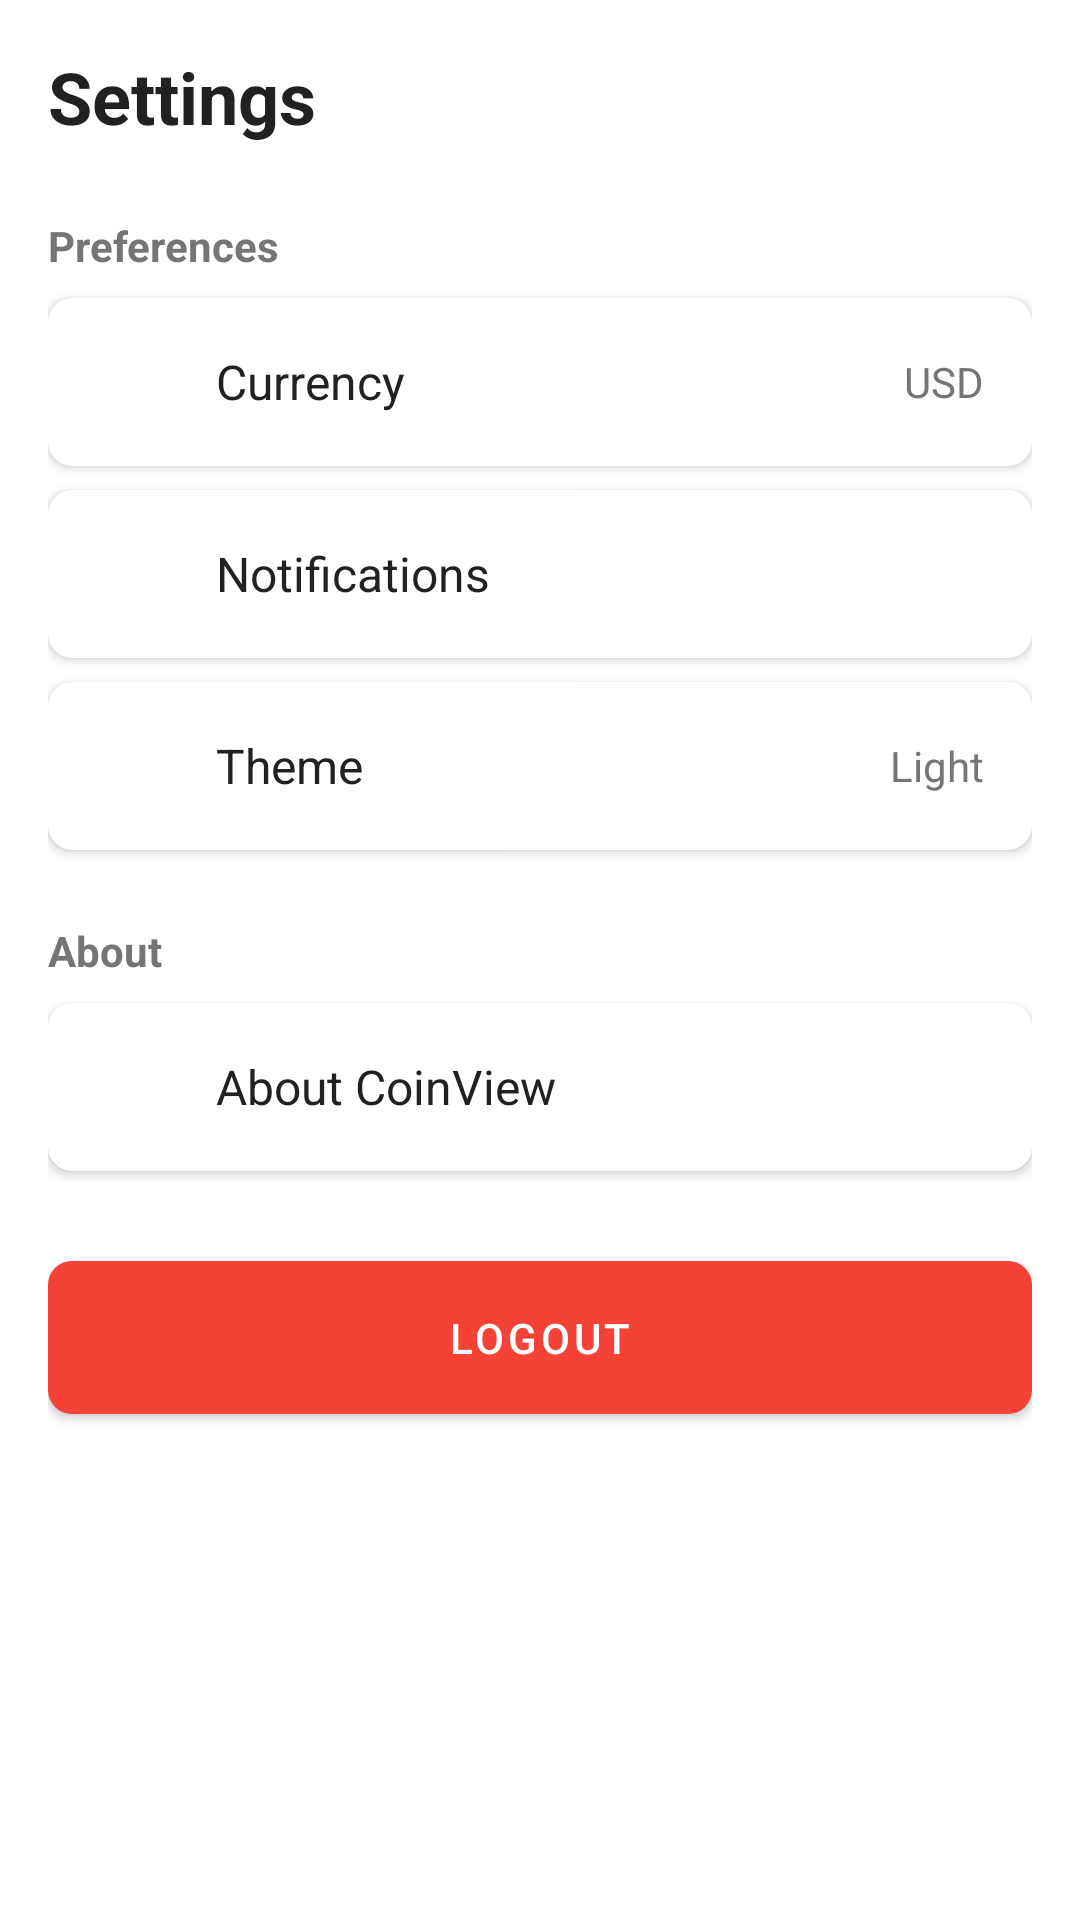

The Android layout XML behind this screen, and the referenced resources:
<!-- AndroidManifest.xml: application theme Theme.CoinView -->
<!-- res/layout/fragment_settings.xml -->
<?xml version="1.0" encoding="utf-8"?>
<ScrollView
    xmlns:android="http://schemas.android.com/apk/res/android"
    xmlns:app="http://schemas.android.com/apk/res-auto"
    android:layout_width="match_parent"
    android:layout_height="match_parent"
    android:background="@color/background_primary">

    <LinearLayout
        android:layout_width="match_parent"
        android:layout_height="wrap_content"
        android:orientation="vertical"
        android:padding="16dp">

        
        <TextView
            android:layout_width="wrap_content"
            android:layout_height="wrap_content"
            android:text="Settings"
            android:textSize="24sp"
            android:textStyle="bold"
            android:textColor="@color/text_primary"
            android:layout_marginBottom="24dp" />

        
        <TextView
            android:layout_width="wrap_content"
            android:layout_height="wrap_content"
            android:text="Preferences"
            android:textSize="14sp"
            android:textStyle="bold"
            android:textColor="@color/text_secondary"
            android:layout_marginBottom="8dp" />

        
        <com.google.android.material.card.MaterialCardView
            android:id="@+id/layout_currency"
            android:layout_width="match_parent"
            android:layout_height="wrap_content"
            android:layout_marginBottom="8dp"
            app:cardCornerRadius="8dp"
            app:cardElevation="2dp"
            android:clickable="true"
            android:focusable="true"
            android:foreground="?attr/selectableItemBackground">

            <LinearLayout
                android:layout_width="match_parent"
                android:layout_height="wrap_content"
                android:orientation="horizontal"
                android:padding="16dp"
                android:gravity="center_vertical">

                <ImageView
                    android:layout_width="24dp"
                    android:layout_height="24dp"
                    android:src="@drawable/ic_settings"
                    app:tint="@color/primary_blue"
                    android:contentDescription="Currency" />

                <TextView
                    android:layout_width="0dp"
                    android:layout_height="wrap_content"
                    android:layout_weight="1"
                    android:layout_marginStart="16dp"
                    android:text="Currency"
                    android:textSize="16sp"
                    android:textColor="@color/text_primary" />

                <TextView
                    android:layout_width="wrap_content"
                    android:layout_height="wrap_content"
                    android:text="USD"
                    android:textSize="14sp"
                    android:textColor="@color/text_secondary" />

            </LinearLayout>

        </com.google.android.material.card.MaterialCardView>

        
        <com.google.android.material.card.MaterialCardView
            android:id="@+id/layout_notifications"
            android:layout_width="match_parent"
            android:layout_height="wrap_content"
            android:layout_marginBottom="8dp"
            app:cardCornerRadius="8dp"
            app:cardElevation="2dp"
            android:clickable="true"
            android:focusable="true"
            android:foreground="?attr/selectableItemBackground">

            <LinearLayout
                android:layout_width="match_parent"
                android:layout_height="wrap_content"
                android:orientation="horizontal"
                android:padding="16dp"
                android:gravity="center_vertical">

                <ImageView
                    android:layout_width="24dp"
                    android:layout_height="24dp"
                    android:src="@drawable/ic_settings"
                    app:tint="@color/primary_blue"
                    android:contentDescription="Notifications" />

                <TextView
                    android:layout_width="0dp"
                    android:layout_height="wrap_content"
                    android:layout_weight="1"
                    android:layout_marginStart="16dp"
                    android:text="Notifications"
                    android:textSize="16sp"
                    android:textColor="@color/text_primary" />

            </LinearLayout>

        </com.google.android.material.card.MaterialCardView>

        
        <com.google.android.material.card.MaterialCardView
            android:id="@+id/layout_theme"
            android:layout_width="match_parent"
            android:layout_height="wrap_content"
            android:layout_marginBottom="24dp"
            app:cardCornerRadius="8dp"
            app:cardElevation="2dp"
            android:clickable="true"
            android:focusable="true"
            android:foreground="?attr/selectableItemBackground">

            <LinearLayout
                android:layout_width="match_parent"
                android:layout_height="wrap_content"
                android:orientation="horizontal"
                android:padding="16dp"
                android:gravity="center_vertical">

                <ImageView
                    android:layout_width="24dp"
                    android:layout_height="24dp"
                    android:src="@drawable/ic_settings"
                    app:tint="@color/primary_blue"
                    android:contentDescription="Theme" />

                <TextView
                    android:layout_width="0dp"
                    android:layout_height="wrap_content"
                    android:layout_weight="1"
                    android:layout_marginStart="16dp"
                    android:text="Theme"
                    android:textSize="16sp"
                    android:textColor="@color/text_primary" />

                <TextView
                    android:layout_width="wrap_content"
                    android:layout_height="wrap_content"
                    android:text="Light"
                    android:textSize="14sp"
                    android:textColor="@color/text_secondary" />

            </LinearLayout>

        </com.google.android.material.card.MaterialCardView>

        
        <TextView
            android:layout_width="wrap_content"
            android:layout_height="wrap_content"
            android:text="About"
            android:textSize="14sp"
            android:textStyle="bold"
            android:textColor="@color/text_secondary"
            android:layout_marginBottom="8dp" />

        
        <com.google.android.material.card.MaterialCardView
            android:id="@+id/layout_about"
            android:layout_width="match_parent"
            android:layout_height="wrap_content"
            android:layout_marginBottom="24dp"
            app:cardCornerRadius="8dp"
            app:cardElevation="2dp"
            android:clickable="true"
            android:focusable="true"
            android:foreground="?attr/selectableItemBackground">

            <LinearLayout
                android:layout_width="match_parent"
                android:layout_height="wrap_content"
                android:orientation="horizontal"
                android:padding="16dp"
                android:gravity="center_vertical">

                <ImageView
                    android:layout_width="24dp"
                    android:layout_height="24dp"
                    android:src="@drawable/ic_settings"
                    app:tint="@color/primary_blue"
                    android:contentDescription="About" />

                <TextView
                    android:layout_width="0dp"
                    android:layout_height="wrap_content"
                    android:layout_weight="1"
                    android:layout_marginStart="16dp"
                    android:text="About CoinView"
                    android:textSize="16sp"
                    android:textColor="@color/text_primary" />

            </LinearLayout>

        </com.google.android.material.card.MaterialCardView>

        
        <com.google.android.material.button.MaterialButton
            android:id="@+id/btn_logout"
            android:layout_width="match_parent"
            android:layout_height="wrap_content"
            android:text="Logout"
            android:textColor="@color/white"
            app:backgroundTint="@color/error"
            app:cornerRadius="8dp"
            android:padding="16dp" />

    </LinearLayout>

</ScrollView>
<!-- resources referenced by this layout -->
<resources>
  <color name="background_primary">#FFFFFF</color>
  <color name="error">#F44336</color>
  <color name="primary_blue">#2196F3</color>
  <color name="text_primary">#212121</color>
  <color name="text_secondary">#757575</color>
  <color name="white">#FFFFFFFF</color>
  <style name="Theme.CoinView" parent="Theme.MaterialComponents.DayNight.DarkActionBar">
          <item name="colorPrimary">@color/primary_blue</item>
          <item name="colorPrimaryVariant">@color/primary_blue_dark</item>
          <item name="colorSecondary">@color/secondary_purple</item>
          <item name="colorSecondaryVariant">@color/accent_gold</item>
          <item name="android:colorBackground">@color/background_dark</item>
          <item name="colorSurface">@color/background_card</item>
          <item name="colorOnPrimary">@color/white</item>
          <item name="colorOnSecondary">@color/white</item>
          <item name="colorOnBackground">@color/text_primary</item>
          <item name="colorOnSurface">@color/text_primary</item>
          <item name="android:statusBarColor">@color/background_dark</item>
          <item name="android:navigationBarColor">@color/background_dark</item>
      </style>
  <color name="primary_blue_dark">#1976D2</color>
  <color name="secondary_purple">#9C27B0</color>
  <color name="accent_gold">#FFD700</color>
  <color name="background_dark">#121212</color>
  <color name="background_card">#FFFFFF</color>
</resources>
